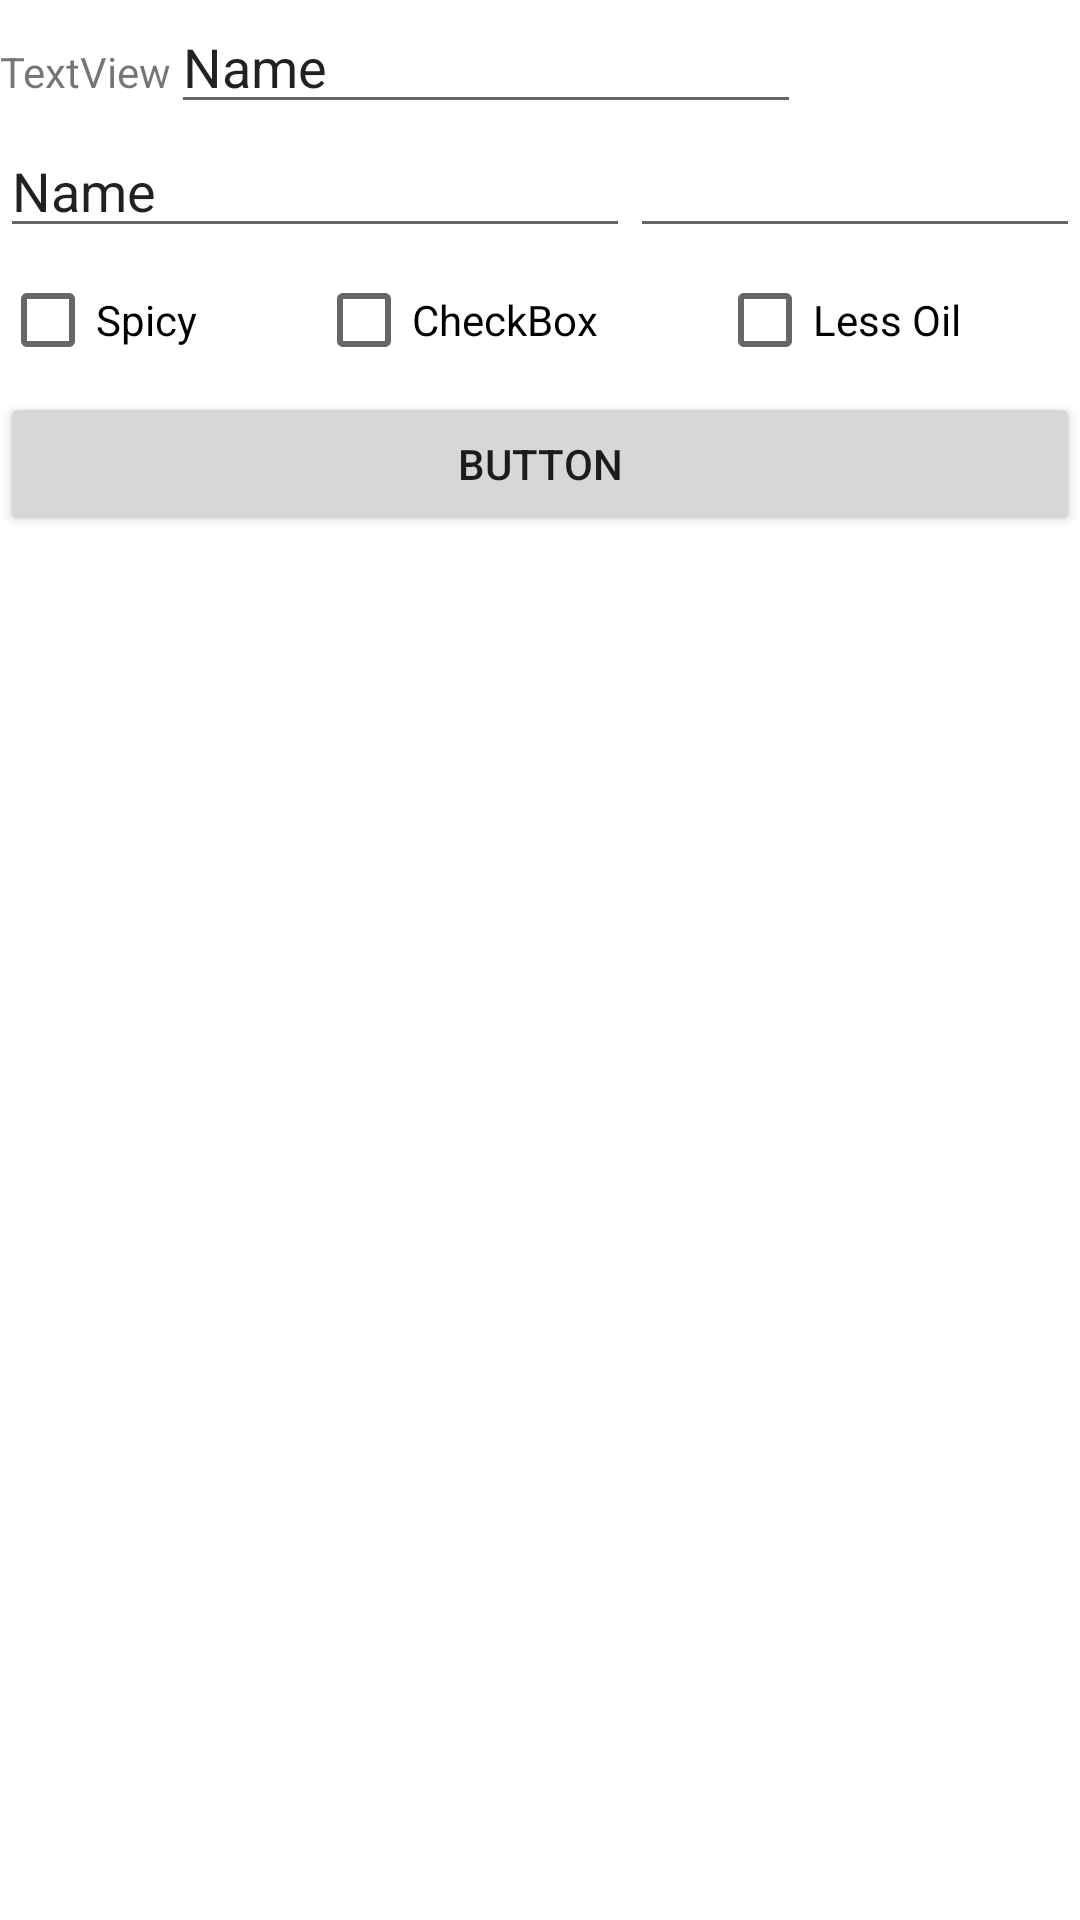

Layout XML and referenced resources for this Android screen:
<!-- AndroidManifest.xml: application theme Theme.Demomyfirst -->
<!-- res/layout/activity_main2.xml -->
<?xml version="1.0" encoding="utf-8"?>
<LinearLayout xmlns:android="http://schemas.android.com/apk/res/android"
    xmlns:app="http://schemas.android.com/apk/res-auto"
    xmlns:tools="http://schemas.android.com/tools"
    android:layout_width="match_parent"
    android:layout_height="match_parent"
    android:orientation="vertical"
    tools:context=".MainActivity2">

    <LinearLayout
        android:layout_width="match_parent"
        android:layout_height="wrap_content"
        android:orientation="horizontal">

        <TextView
            android:id="@+id/textView"
            android:layout_width="wrap_content"
            android:layout_height="wrap_content"

            android:text="TextView" />

        <EditText
            android:id="@+id/editTextTextPersonName"
            android:layout_width="wrap_content"
            android:layout_height="wrap_content"

            android:ems="10"
            android:inputType="textPersonName"
            android:text="Name" />
    </LinearLayout>

    <LinearLayout
        android:layout_width="match_parent"
        android:layout_height="wrap_content"
        android:orientation="horizontal">

        <EditText
            android:id="@+id/editTextTextPersonName2"
            android:layout_width="wrap_content"
            android:layout_height="wrap_content"

            android:ems="10"
            android:inputType="textPersonName"
            android:text="Name" />

        <EditText
            android:id="@+id/editTextTextPassword"
            android:layout_width="wrap_content"
            android:layout_height="wrap_content"

            android:ems="10"
            android:inputType="textPassword" />
    </LinearLayout>

    <LinearLayout
        android:layout_width="match_parent"
        android:layout_height="wrap_content"
        android:orientation="horizontal">

        <CheckBox
            android:id="@+id/checkBox2"
            android:layout_width="wrap_content"
            android:layout_height="wrap_content"
            android:layout_weight="1"
            android:text="Spicy" />

        <CheckBox
            android:id="@+id/checkBox"
            android:layout_width="wrap_content"
            android:layout_height="wrap_content"
            android:layout_weight="1"
            android:text="CheckBox"
            tools:text="Cockles" />

        <CheckBox
            android:id="@+id/checkBox3"
            android:layout_width="wrap_content"
            android:layout_height="wrap_content"
            android:layout_weight="1"
            android:text="Less Oil" />
    </LinearLayout>

    <Button
        android:id="@+id/button3"
        android:layout_width="match_parent"
        android:layout_height="wrap_content"
        android:text="Button" />
</LinearLayout>
<!-- resources referenced by this layout -->
<resources>
  <style name="Theme.Demomyfirst" parent="Theme.MaterialComponents.DayNight.DarkActionBar">
          
          <item name="colorPrimary">@color/purple_500</item>
          <item name="colorPrimaryVariant">@color/purple_700</item>
          <item name="colorOnPrimary">@color/white</item>
          
          <item name="colorSecondary">@color/teal_200</item>
          <item name="colorSecondaryVariant">@color/teal_700</item>
          <item name="colorOnSecondary">@color/black</item>
          
          <item name="android:statusBarColor" tools:targetApi="l">?attr/colorPrimaryVariant</item>
          
      </style>
  <!-- not gathered from this repository: default colours our renderer supplied (Android Studio template values) -->
  <color name="purple_500">#FF6200EE</color>
  <color name="purple_700">#FF3700B3</color>
  <color name="teal_200">#FF03DAC5</color>
  <color name="teal_700">#FF018786</color>
  <color name="black">#FF000000</color>
  <color name="white">#FFFFFFFF</color>
</resources>
